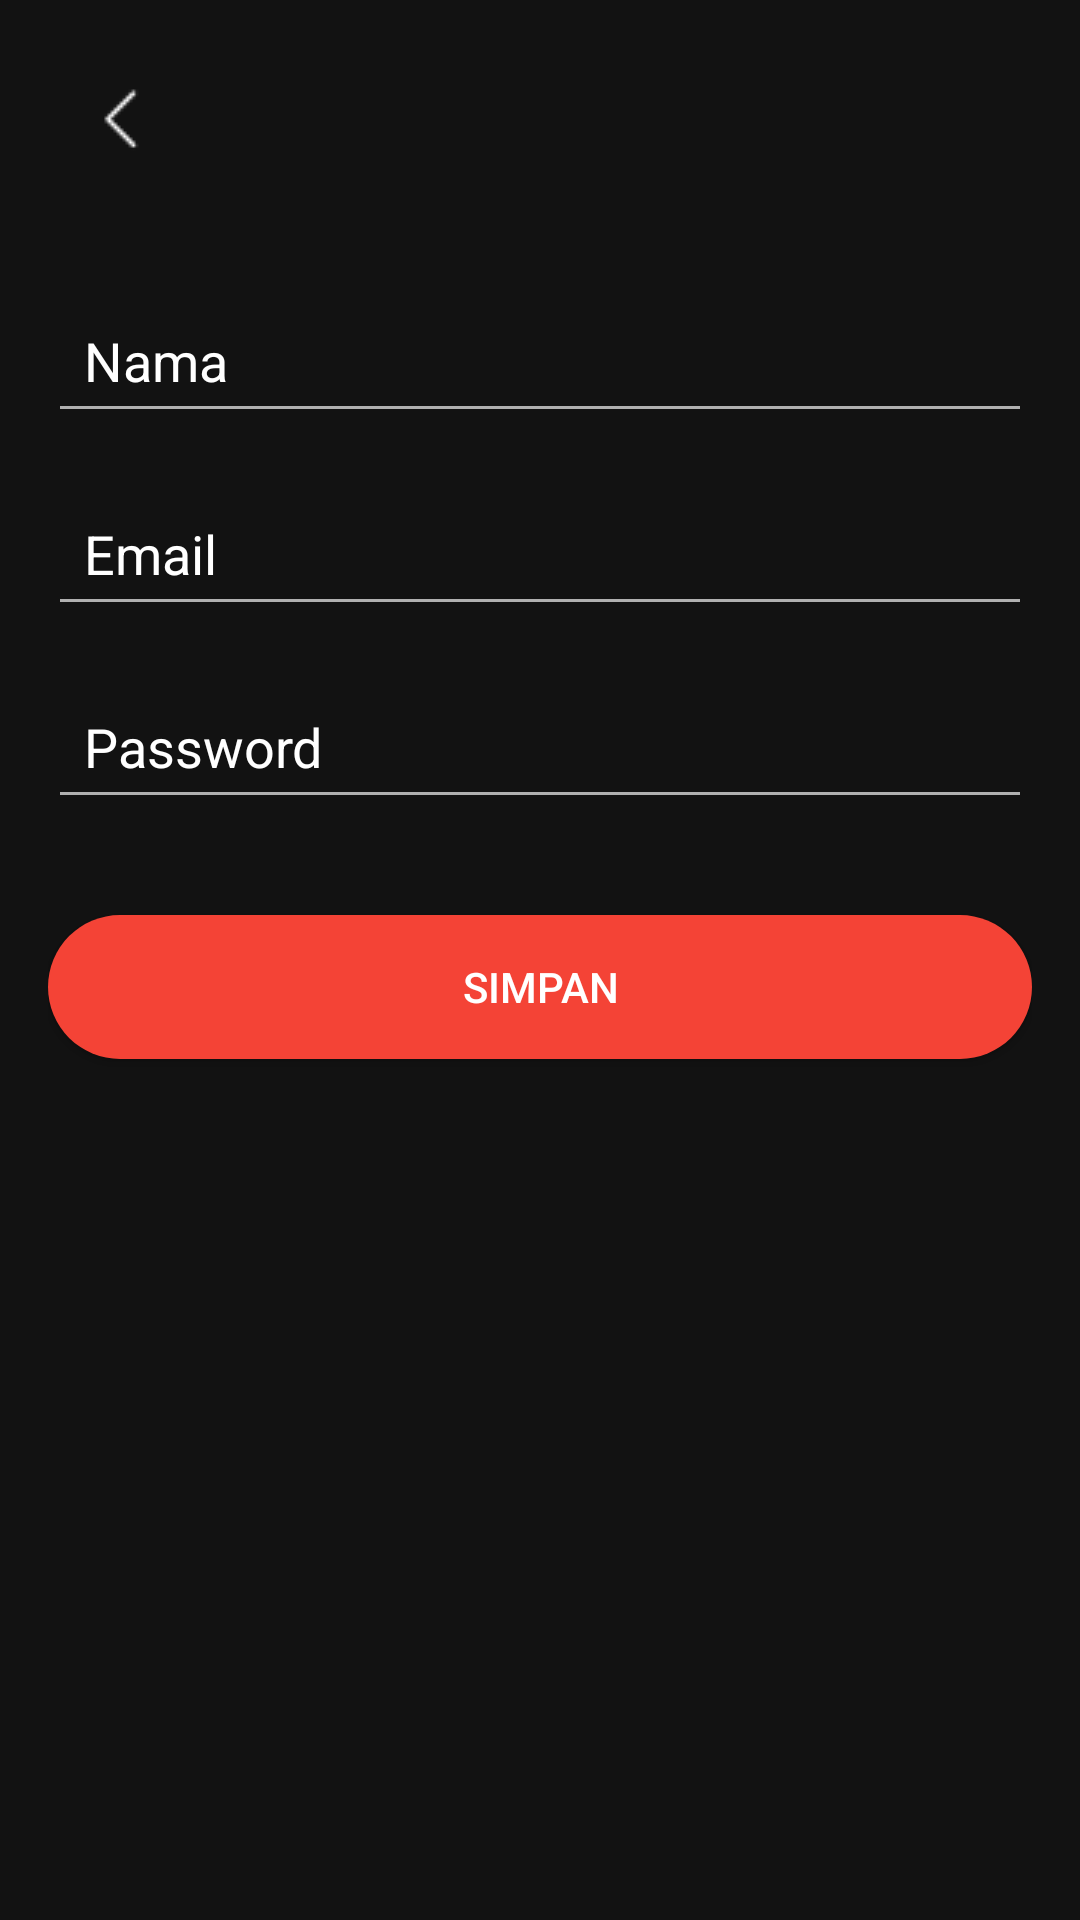

Android layout source for this screen:
<!-- AndroidManifest.xml: application theme Theme.FitBite -->
<!-- res/layout/activity_settings.xml -->
<?xml version="1.0" encoding="utf-8"?>
<LinearLayout xmlns:android="http://schemas.android.com/apk/res/android"
    android:layout_width="match_parent"
    xmlns:app="http://schemas.android.com/apk/res-auto"
    android:layout_height="match_parent"
    android:orientation="vertical"
    android:padding="16dp">

    
    <ImageButton
        android:id="@+id/buttonBack"
        android:layout_width="48dp"
        android:layout_height="48dp"
        android:src="@drawable/ic_back"
        android:contentDescription="Back Button"
        android:background="?android:attr/selectableItemBackgroundBorderless"
        android:layout_marginBottom="16dp" />

    
    <EditText
        android:id="@+id/editTextName"
        android:layout_width="match_parent"
        android:layout_height="wrap_content"
        android:hint="Nama"
        android:textColorHint="@color/colorTextPrimary"
        android:textColor="@color/colorTextPrimary"
        android:layout_marginTop="16dp"
        android:padding="12dp" />

    
    <EditText
        android:id="@+id/editTextEmail"
        android:layout_width="match_parent"
        android:layout_height="wrap_content"
        android:hint="Email"
        android:textColorHint="@color/colorTextPrimary"
        android:textColor="@color/colorTextPrimary"
        android:layout_marginTop="16dp"
        android:padding="12dp" />

    
    <EditText
        android:id="@+id/editTextPassword"
        android:layout_width="match_parent"
        android:layout_height="wrap_content"
        android:hint="Password"
        android:inputType="textPassword"
        android:textColorHint="@color/colorTextPrimary"
        android:textColor="@color/colorTextPrimary"
        android:layout_marginTop="16dp"
        android:padding="12dp" />

    
    <Button
        android:id="@+id/buttonSaveSettings"
        android:layout_width="match_parent"
        android:layout_height="wrap_content"
        android:text="Simpan"
        android:background="@drawable/button_background"
        android:textColor="@android:color/white"
        android:layout_marginTop="32dp" />
</LinearLayout>
<!-- resources referenced by this layout -->
<resources>
  <color name="colorTextPrimary">#FFFFFF</color>
  <!-- drawable button_background (drawable) -->
  <shape xmlns:android="http://schemas.android.com/apk/res/android">
      <solid android:color="@color/colorPrimary"/> 
      <corners android:radius="24dp"/> 
  </shape>
  <!-- drawable ic_back: png bitmap (drawable, 189 bytes) -->
  <style name="Theme.FitBite" parent="Theme.MaterialComponents.DayNight.NoActionBar">
          
          <item name="colorPrimary">@color/colorPrimary</item>
          <item name="colorPrimaryVariant">@color/colorPrimaryVariant</item>
          <item name="colorAccent">@color/colorAccent</item>
  
          
          <item name="android:textColorPrimary">@color/colorTextPrimary</item>
          <item name="android:textColorSecondary">@color/colorTextSecondary</item>
          <item name="android:textColor">@color/colorTextPrimary</item>
  
          
          <item name="android:windowBackground">@color/colorBackground</item>
          <item name="android:colorPrimary">@color/colorPrimary</item>
          <item name="android:navigationBarColor">@color/colorPrimary</item>
      </style>
  <color name="colorPrimary">#F44336</color>
  <color name="colorPrimaryVariant">#D32F2F</color>
  <color name="colorAccent">#F44336</color>
  <color name="colorTextSecondary">#B0B0B0</color>
  <color name="colorBackground">#121212</color>
</resources>
